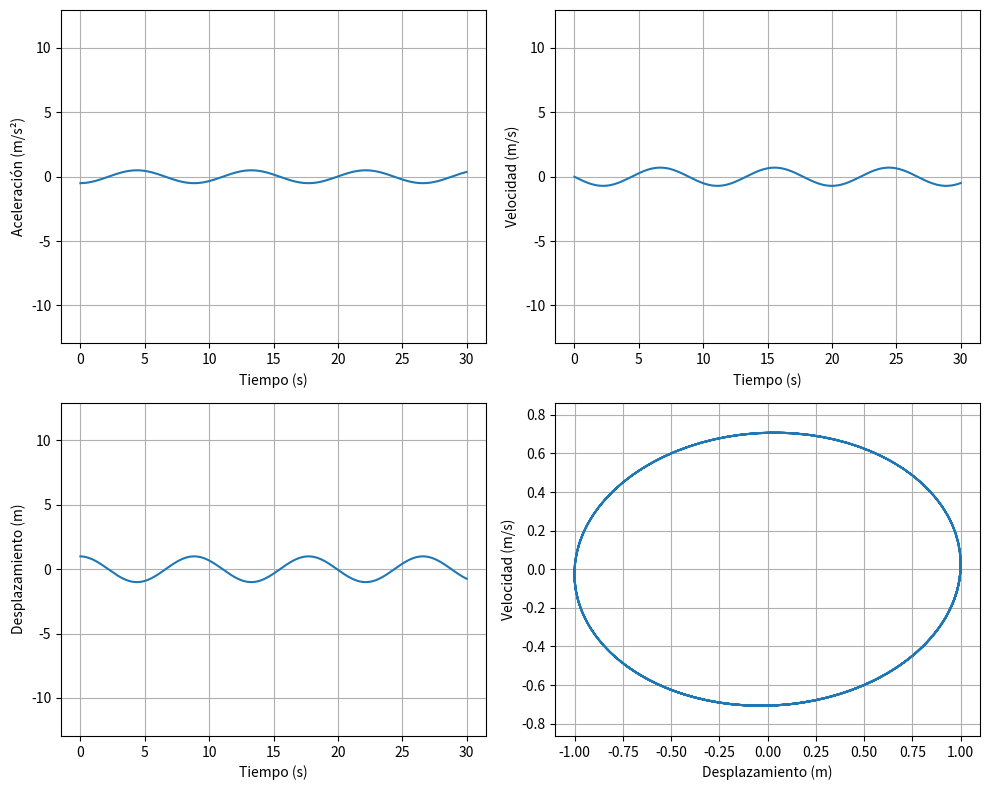

Here is the Python script that generated this plot:
import matplotlib.pyplot as plt

k = 1
m = 2
h = 0.1  # paso de tiempo
tfin = 30

t = 0
x = 1
v = 0
n = 0

pt = [t]
px = [x]
pv = [v]
pa = []



while t <= tfin:
    a = -k * x / m #armonico(x, k, m)
    v = v + h * a
    x = x + h * v
    t = t + h
    n += 1
    pt.append(t)
    px.append(x)
    pv.append(v)
    pa.append(a)

def armonico(x, k, m):
    return -k * x / m

pa.append(armonico(x, k, m))

plt.figure(figsize=(10, 8))



plt.subplot(2, 2, 1)
plt.plot(pt, pa)
plt.grid(True)
plt.xlabel('Tiempo (s)')
plt.ylabel('Aceleración (m/s²)')
plt.axis('equal')

plt.subplot(2, 2, 2)
plt.plot(pt, pv)
plt.grid(True)
plt.xlabel('Tiempo (s)')
plt.ylabel('Velocidad (m/s)')
plt.axis('equal')

plt.subplot(2, 2, 3)
plt.plot(pt, px)
plt.grid(True)
plt.xlabel('Tiempo (s)')
plt.ylabel('Desplazamiento (m)')
plt.axis('equal')

plt.subplot(2, 2, 4)
plt.plot(px, pv)
plt.grid(True)
plt.xlabel('Desplazamiento (m)')
plt.ylabel('Velocidad (m/s)')
plt.axis('equal')

plt.tight_layout()
plt.show()
